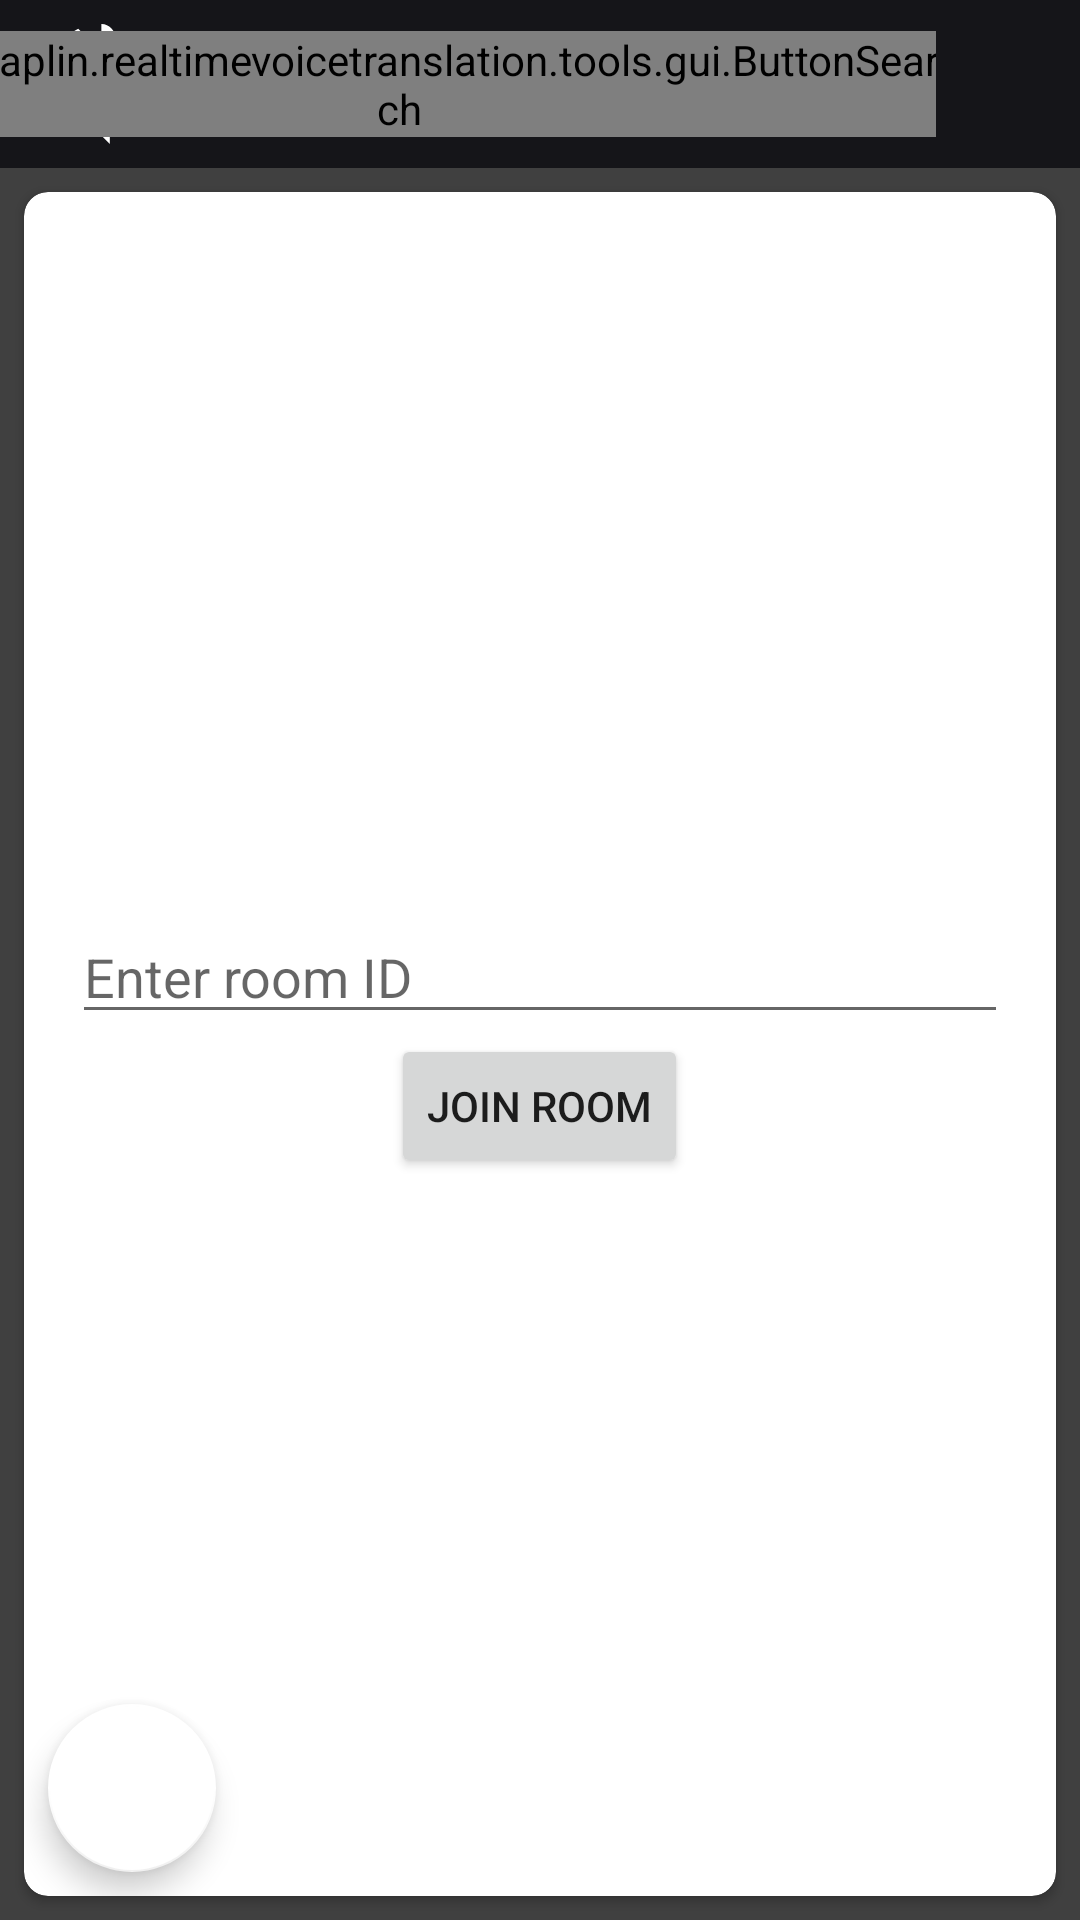

Produce the Android XML layout that renders to this screen, including the resource entries it uses.
<!-- AndroidManifest.xml: application theme Theme.Speech -->
<!-- res/layout/fragment_firebase_room.xml -->
<FrameLayout xmlns:android="http://schemas.android.com/apk/res/android"
    xmlns:app="http://schemas.android.com/apk/res-auto"
    android:layout_width="match_parent"
    android:layout_height="match_parent">

    <androidx.constraintlayout.widget.ConstraintLayout
        android:id="@+id/container"
        android:layout_width="match_parent"
        android:layout_height="match_parent"
        android:animateLayoutChanges="true"
        android:background="@color/light_black"
        android:fitsSystemWindows="true">

        <android.widget.Toolbar
            android:id="@+id/toolbarFirebase"
            android:layout_width="0dp"
            android:layout_height="?attr/actionBarSize"
            android:background="#151519"
            android:popupTheme="@style/ThemeOverlay.AppCompat.Light"
            android:theme="@style/Theme.Toolbar"
            android:title=" "
            android:titleTextColor="@color/light_black"
            app:layout_constraintBottom_toTopOf="@+id/cardView4"
            app:layout_constraintEnd_toEndOf="parent"
            app:layout_constraintStart_toStartOf="parent"
            app:layout_constraintTop_toTopOf="parent" />

        <ImageView
            android:id="@+id/chaplinLogo"
            android:layout_width="wrap_content"
            android:layout_height="wrap_content"
            android:layout_marginStart="8dp"
            android:layout_marginTop="8dp"
            android:layout_marginBottom="8dp"
            android:contentDescription="@string/chaplin_logo"
            android:padding="8dp"
            android:src="@drawable/chaplin_logo"
            app:layout_constraintBottom_toBottomOf="@+id/toolbarFirebase"
            app:layout_constraintStart_toStartOf="@+id/toolbarFirebase"
            app:layout_constraintTop_toTopOf="@+id/toolbarFirebase" />

        <TextView
            android:id="@+id/title"
            android:layout_width="0dp"
            android:layout_height="wrap_content"
            android:layout_marginStart="8dp"
            android:layout_marginTop="8dp"
            android:layout_marginEnd="8dp"
            android:layout_marginBottom="8dp"
            android:fontFamily="@font/nunito_sans_light"
            android:text="@string/app_name"
            android:textAppearance="@style/TextAppearance.AppCompat.Body1"
            android:textColor="@color/white"
            android:textSize="20sp"
            android:textStyle="bold"
            app:layout_constraintBottom_toBottomOf="@+id/toolbarFirebase"
            app:layout_constraintEnd_toStartOf="@+id/searchButton"
            app:layout_constraintStart_toEndOf="@+id/chaplinLogo"
            app:layout_constraintTop_toTopOf="@+id/toolbarFirebase" />

        <com.chaplin.realtimevoicetranslation.tools.gui.ButtonSearch
            android:id="@+id/searchButton"
            android:layout_width="wrap_content"
            android:layout_height="wrap_content"
            android:layout_marginEnd="48dp"
            android:background="@null"
            android:scaleType="fitCenter"
            android:src="@drawable/cancel_icon"
            android:tint="@color/primary"
            android:visibility="visible"
            app:layout_constraintBottom_toBottomOf="@+id/toolbarFirebase"
            app:layout_constraintEnd_toEndOf="@+id/toolbarFirebase"
            app:layout_constraintTop_toTopOf="@+id/toolbarFirebase" />

        <ProgressBar
            android:id="@+id/progressBar3"
            style="?android:attr/progressBarStyle"
            android:layout_width="24dp"
            android:layout_height="24dp"
            android:layout_marginStart="8dp"
            android:layout_marginTop="8dp"
            android:layout_marginEnd="48dp"
            android:layout_marginBottom="8dp"
            android:indeterminateTint="@color/primary"
            android:visibility="gone"
            app:layout_constraintBottom_toBottomOf="@+id/toolbarFirebase"
            app:layout_constraintEnd_toEndOf="@+id/toolbarFirebase"
            app:layout_constraintHorizontal_bias="1"
            app:layout_constraintStart_toStartOf="@+id/toolbarFirebase"
            app:layout_constraintTop_toTopOf="parent" />


        <androidx.cardview.widget.CardView
            android:id="@+id/cardView4"
            android:layout_width="match_parent"
            android:layout_height="0dp"
            android:layout_marginStart="8dp"
            android:layout_marginTop="8dp"
            android:layout_marginEnd="8dp"
            android:layout_marginBottom="8dp"
            android:backgroundTint="@color/white"
            app:cardCornerRadius="8dp"
            app:layout_constraintBottom_toBottomOf="parent"
            app:layout_constraintEnd_toEndOf="parent"
            app:layout_constraintStart_toStartOf="parent"
            app:layout_constraintTop_toBottomOf="@+id/toolbarFirebase">

            <androidx.constraintlayout.widget.ConstraintLayout
                android:layout_width="match_parent"
                android:layout_height="match_parent">

                <LinearLayout
                    android:layout_width="match_parent"
                    android:layout_height="match_parent"
                    android:gravity="center"
                    android:orientation="vertical"
                    android:padding="16dp">

                    <EditText
                        android:id="@+id/topicEditText"
                        android:layout_width="match_parent"
                        android:layout_height="wrap_content"
                        android:hint="Enter room ID" />

                    <Button
                        android:id="@+id/joinRoomButton"
                        android:layout_width="wrap_content"
                        android:layout_height="wrap_content"
                        android:text="Join Room" />

                </LinearLayout>

                <com.google.android.material.floatingactionbutton.FloatingActionButton
                    android:id="@+id/button3"
                    android:layout_width="wrap_content"
                    android:layout_height="wrap_content"
                    android:layout_marginStart="8dp"
                    android:layout_marginBottom="8dp"
                    android:clickable="true"
                    android:elevation="16dp"
                    android:focusable="true"
                    android:src="@drawable/walkie_talkie_white_icon"
                    android:tint="@color/primary"
                    app:backgroundTint="@color/accent_white"
                    app:layout_constraintBottom_toBottomOf="parent"
                    app:layout_constraintStart_toStartOf="parent" />
            </androidx.constraintlayout.widget.ConstraintLayout>
        </androidx.cardview.widget.CardView>
    </androidx.constraintlayout.widget.ConstraintLayout>

</FrameLayout>
<!-- resources referenced by this layout -->
<resources>
  <color name="accent_white">#ffffff</color>
  <color name="light_black">#404040</color>
  <color name="primary">#686768</color>
  <color name="white">#FFFFFFFF</color>
  <!-- drawable chaplin_logo (drawable) -->
  <?xml version="1.0" encoding="utf-8"?>
  <vector xmlns:android="http://schemas.android.com/apk/res/android"
      android:width="40dp"
      android:height="40dp"
      android:viewportWidth="40"
      android:viewportHeight="40">
      <path
          android:fillColor="#FFFFFF"
          android:pathData="M17.7903,12.078H24.6528L21.8465,9.27299L21.8353,9.25924H18.2265C20.5853,9.03924 22.4303,7.05549 22.4303,4.63924C22.4303,2.07799 20.354,-0.000762939 17.7903,-0.000762939V9.27299H17.7878L10.0803,1.58549C9.67151,1.79799 9.27651,2.02799 8.89276,2.27924C8.47151,2.55299 8.06526,2.85174 7.67651,3.16924L14.974,10.438V26.4005L20.6078,32.033V28.0517L17.7903,25.233V12.078Z"/>
      <path
          android:fillColor="#FFFFFF"
          android:pathData="M20.6083,12.0957L20.5945,25.7032H23.4095L23.4245,14.927L20.6083,12.0957Z"/>
      <path
          android:fillColor="#FFFFFF"
          android:pathData="M27.459,14.9307L30.2753,17.747H26.239L23.4253,14.9307H27.459Z"/>
      <path
          android:fillColor="#FFFFFF"
          android:pathData="M12.1558,23.7504V11.6291L5.68326,5.15786C5.07701,5.89786 4.54326,6.70036 4.09701,7.55536L9.33826,12.7966V16.7804L2.97826,10.4191C2.67701,11.5404 2.51201,12.7154 2.49951,13.9266C2.49951,13.9266 11.8395,23.4229 12.1558,23.7504Z"/>
      <path
          android:fillColor="#FFFFFF"
          android:pathData="M26.244,17.7505L29.0615,20.568V25.723H26.244V17.7505Z"/>
      <path
          android:fillColor="#FFFFFF"
          android:pathData="M34.6961,22.1622H31.8786V25.7235L29.0615,25.723C29.0615,28.2855 31.1386,30.3647 33.7011,30.3647C36.2624,30.3647 38.3411,28.286 38.3411,25.7235L34.6961,22.1622Z"/>
      <path
          android:fillColor="#FFFFFF"
          android:pathData="M2.54895,21.9425V17.9588L20.6089,36.0163V40L2.54895,21.9425Z"/>
  </vector>
  <string name="app_name" translatable="false">Realtime Voice Translator</string>
  <string name="chaplin_logo">chaplin-logo</string>
  <style name="Theme.Toolbar" parent="Theme.AppCompat.Light.DarkActionBar">
          <item name="android:textColorPrimary">@color/primary</item>
          <item name="android:textColorSecondary">@color/primary</item>
      </style>
  <style name="Theme.Speech" parent="Theme.AppCompat.Light.DarkActionBar">
          <item name="color">@color/primary</item>
          <item name="colorPrimaryDark">@color/primary_dark</item>
          <item name="colorAccent">@color/accent</item>
          <item name="colorPrimary">@color/primary</item>
          <item name="android:windowDrawsSystemBarBackgrounds">true</item>
          <item name="android:statusBarColor">@android:color/transparent</item>
          <item name="android:windowLightStatusBar">true</item>
          <item name="cardViewStyle">@style/CardView</item>
          <item name="preferenceTheme">@style/PreferenceThemeOverlay.v14.Material</item>
      </style>
  <color name="primary_dark">#66000000</color>
  <color name="accent">#686768</color>
</resources>
